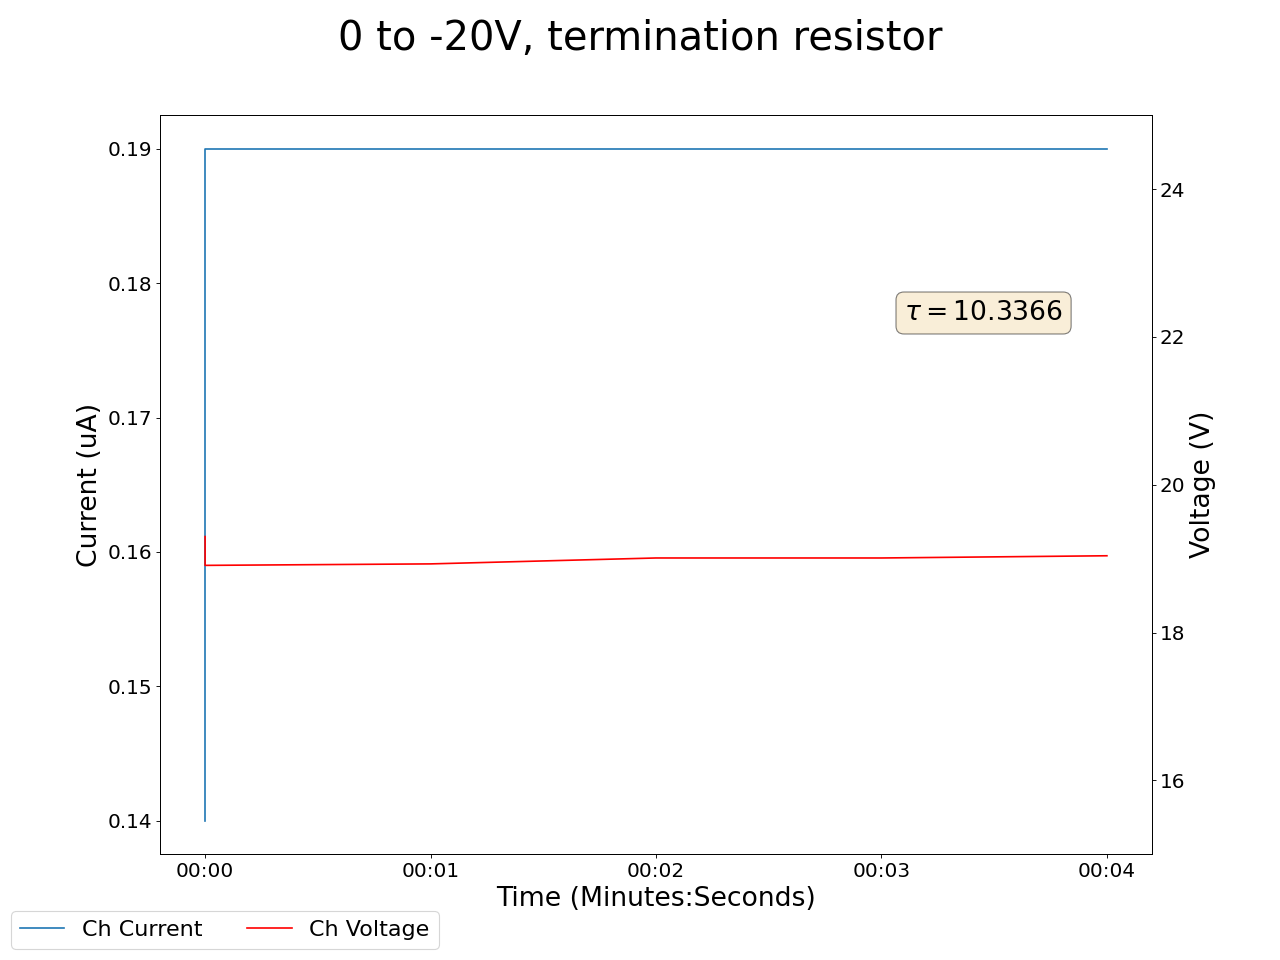

Source data for this figure (header and first rows):
2025-04-29 13:33:43.949285, 0.47999998927116394, 0.0, 0.12999999523162842, 0.0, 0.17000000178813934, 0.0, 0.2199999988079071, 0.0, 0.05999999865889549, 0.0, 0.0, 0.0, 0.2199999988079071, 0.0, 0.949999988079071, 0.0, 19.110000610351562, 0.11999999731779099, 19.299999237060547, 0.14000000059604645, 19.40999984741211, 289.7699890136719, 20.1200008392334
2025-04-29 13:33:44.949173, 0.48, 0.0, 0.13, 0.0, 0.17, 0.0, 0.22, 0.0, 0.06, 0.0, 0.0, 0.0, 0.22, 0.0, 0.95, 0.0, 20.18, 0.17, 18.91, 0.19, 20.21, 289.9, 19.33
2025-04-29 13:33:45.949172, 0.48, 0.0, 0.13, 0.0, 0.17, 0.0, 0.22, 0.0, 0.06, 0.0, 0.0, 0.0, 0.22, 0.0, 0.95, 0.0, 20.11, 0.17, 18.93, 0.19, 20.18, 289.9, 19.38
2025-04-29 13:33:46.949172, 0.48, 0.0, 0.13, 0.0, 0.18, 0.0, 0.22, 0.0, 0.06, 0.0, 0.0, 0.0, 0.22, 0.0, 0.95, 0.0, 20.15, 0.17, 19.01, 0.19, 20.17, 289.9, 19.42
2025-04-29 13:33:47.949172, 0.48, 0.0, 0.13, 0.0, 0.18, 0.0, 0.22, 0.0, 0.06, 0.0, 0.0, 0.0, 0.22, 0.0, 0.95, 0.0, 20.15, 0.17, 19.01, 0.19, 20.17, 289.9, 19.42
2025-04-29 13:33:48.949173, 0.48, 0.0, 0.13, 0.0, 0.18, 0.0, 0.22, 0.0, 0.06, 0.0, 0.0, 0.0, 0.22, 0.0, 0.95, 0.0, 20.08, 0.17, 19.04, 0.19, 20.2, 289.8, 19.47
